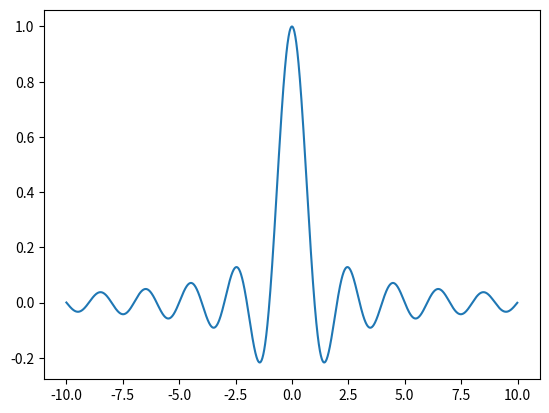

Here is the Python script that generated this plot:
import matplotlib.pyplot as plt
import numpy as np

f = np.arange(-10, 10, 0.01)

plt.plot(f, np.sinc(f))
plt.show()